The GitHub repository Youngjincha/HQCNN_Crack62K contains a labelled image folder "Data" with 2 categories: crack, concrete surface. Examples follow, each with its label.

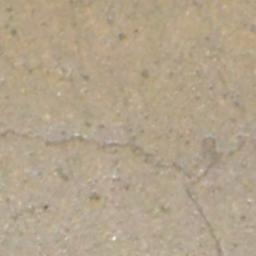
Label: crack

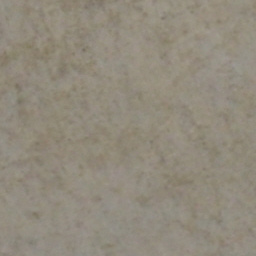
Label: concrete surface

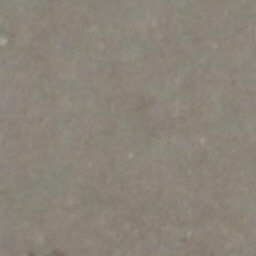
Label: concrete surface

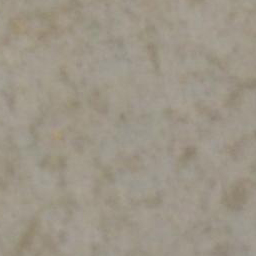
Label: concrete surface

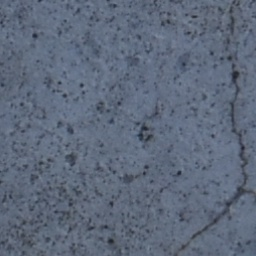
Label: crack

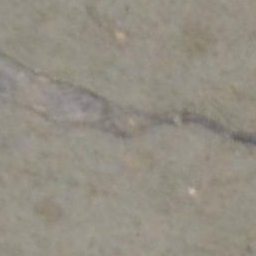
Label: crack
